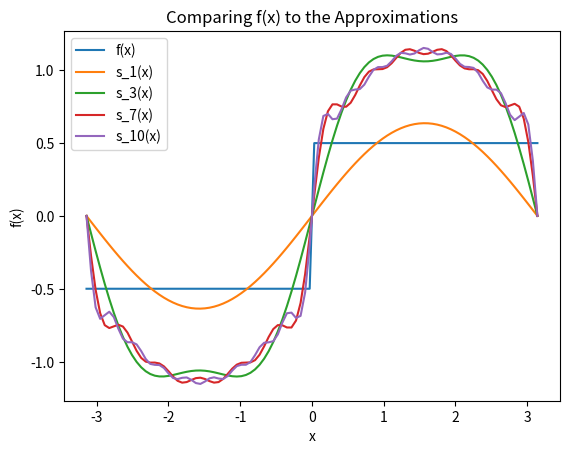

Generate this figure with matplotlib:
import matplotlib.pyplot as plt
import math
import numpy as np

def get_y(x_range, n_terms):
    y = []
    for x_val in x_range:
        y_x = 0
        for n in range(n_terms):
            y_x += 2 / (math.pi * (2 * n - 1)) * math.sin((2 * n - 1) * x_val)
        y.append(y_x)
    return y

def y_actual(x_range):
    y = []
    for x_val in x_range:
        if x_val <=0:
            y.append(-0.5)
        else:
            y.append(0.5)
    return y


x = np.linspace(-math.pi, math.pi, 100)
ns = [1, 3, 7, 10]
y_act = y_actual(x)
plt.plot(x, y_act, label="f(x)")
for num_terms in ns:
    plt.plot(x, get_y(x, num_terms), label=f"s_{num_terms}(x)")
plt.legend()
plt.xlabel("x")
plt.ylabel("f(x)")
plt.title("Comparing f(x) to the Approximations")
plt.show()
